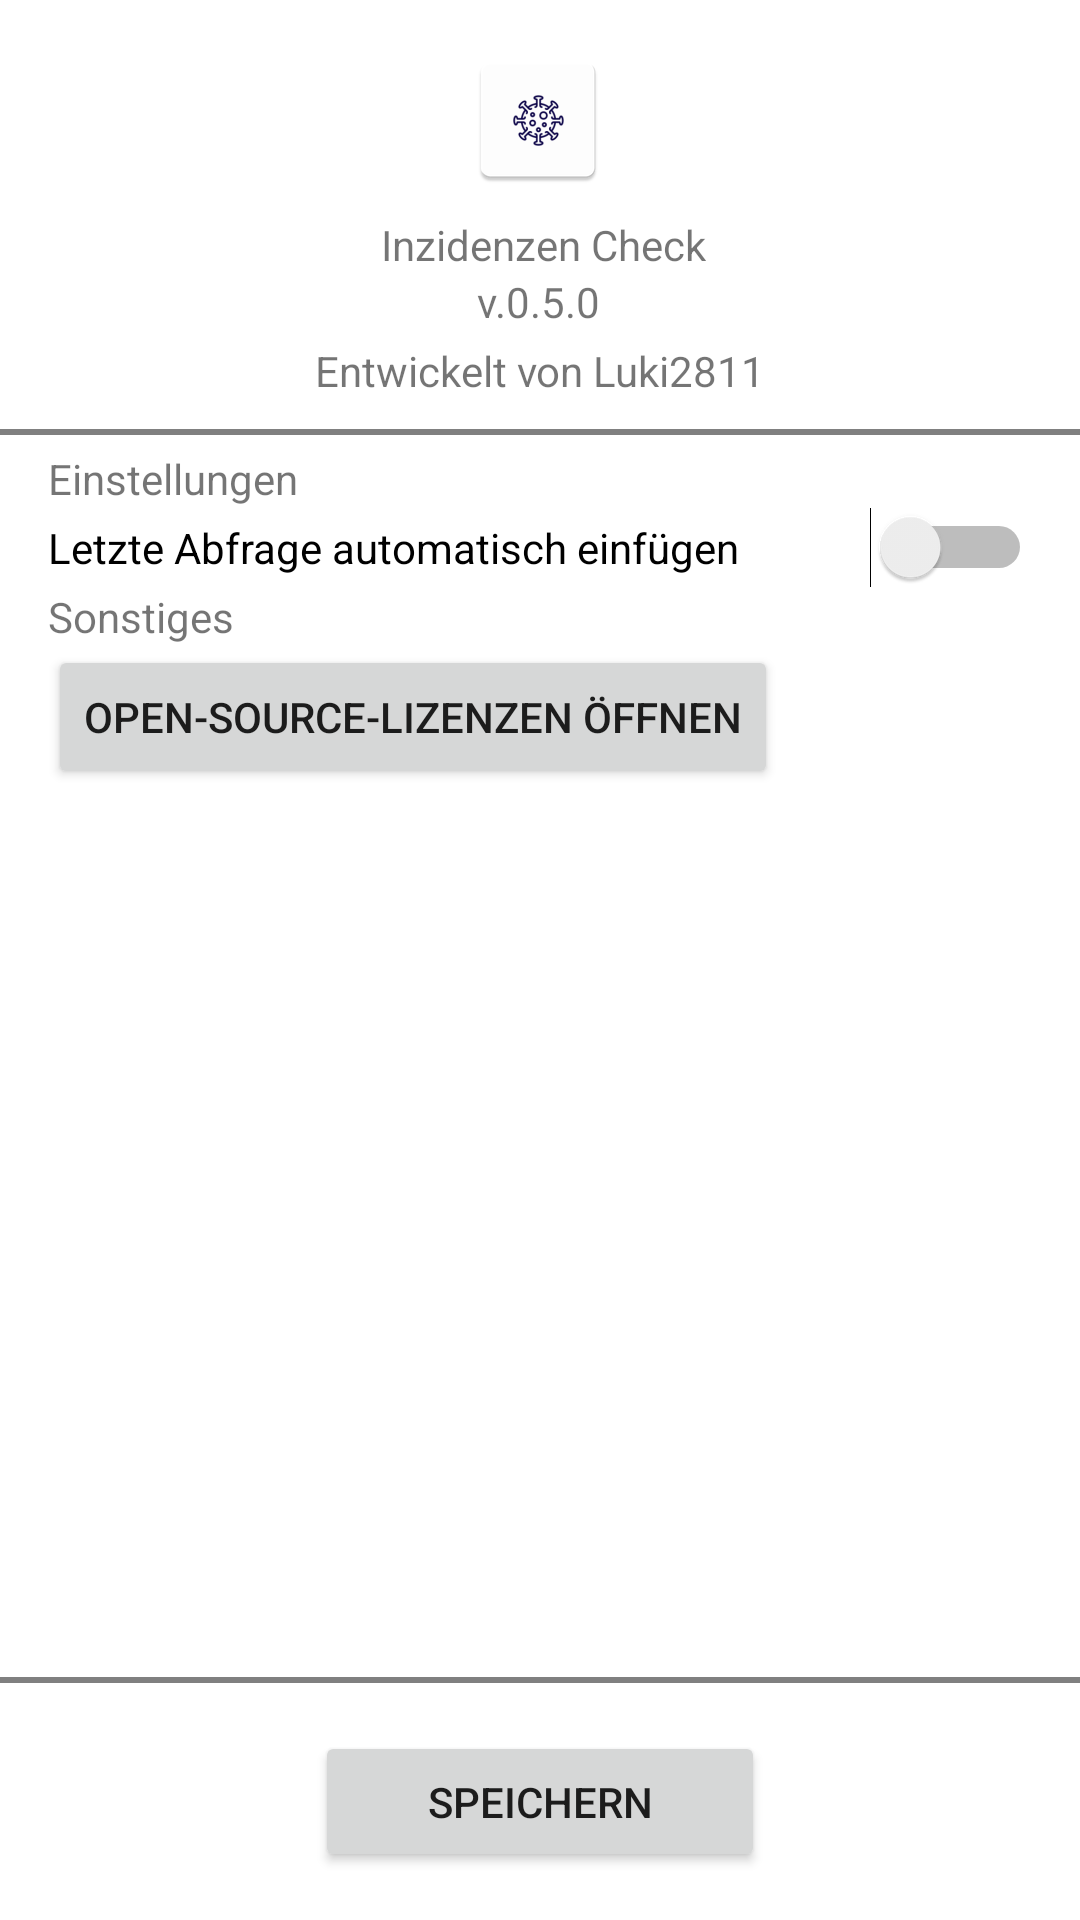

Write the Android layout XML for this screen, with the resource values it uses.
<!-- AndroidManifest.xml: application theme Theme.CoronaInzidenzen -->
<!-- res/layout/activity_quellen.xml -->
<?xml version="1.0" encoding="utf-8"?>
<androidx.constraintlayout.widget.ConstraintLayout xmlns:android="http://schemas.android.com/apk/res/android"
    xmlns:app="http://schemas.android.com/apk/res-auto"
    xmlns:tools="http://schemas.android.com/tools"
    android:layout_width="match_parent"
    android:layout_height="match_parent"
    tools:context=".Quellen">

    <View
        android:id="@+id/view2"
        android:layout_width="match_parent"
        android:layout_height="2dp"
        android:layout_marginBottom="16dp"
        android:background="@color/Gray"
        app:layout_constraintBottom_toTopOf="@+id/button_save"
        app:layout_constraintEnd_toEndOf="parent"
        app:layout_constraintHorizontal_bias="0.0"
        app:layout_constraintStart_toStartOf="parent" />

    <ImageView
        android:id="@+id/imageView2"
        android:layout_width="wrap_content"
        android:layout_height="wrap_content"
        android:layout_marginTop="16dp"
        app:layout_constraintEnd_toEndOf="parent"
        app:layout_constraintHorizontal_bias="0.498"
        app:layout_constraintStart_toStartOf="parent"
        app:layout_constraintTop_toTopOf="parent"
        app:srcCompat="@mipmap/ico" />

    <TextView
        android:id="@+id/textView"
        android:layout_width="wrap_content"
        android:layout_height="wrap_content"
        android:text="@string/app_version"
        app:layout_constraintEnd_toEndOf="parent"
        app:layout_constraintHorizontal_bias="0.498"
        app:layout_constraintStart_toStartOf="parent"
        app:layout_constraintTop_toBottomOf="@+id/textView3" />

    <TextView
        android:id="@+id/textView3"
        android:layout_width="wrap_content"
        android:layout_height="wrap_content"
        android:layout_marginTop="8dp"
        android:text="@string/app_name"
        app:layout_constraintEnd_toEndOf="parent"
        app:layout_constraintHorizontal_bias="0.505"
        app:layout_constraintStart_toStartOf="parent"
        app:layout_constraintTop_toBottomOf="@+id/imageView2" />

    <Button
        android:id="@+id/button_save"
        android:layout_width="150dp"
        android:layout_height="47dp"
        android:layout_marginBottom="16dp"
        android:onClick="saveSettings"
        android:text="@string/save"
        app:layout_constraintBottom_toBottomOf="parent"
        app:layout_constraintEnd_toEndOf="parent"
        app:layout_constraintStart_toStartOf="parent" />

    <TextView
        android:id="@+id/textView5"
        android:layout_width="wrap_content"
        android:layout_height="wrap_content"
        android:layout_marginTop="4dp"
        android:text="@string/developed_by"
        app:layout_constraintEnd_toEndOf="parent"
        app:layout_constraintStart_toStartOf="parent"
        app:layout_constraintTop_toBottomOf="@+id/textView" />

    <View
        android:id="@+id/view"
        android:layout_width="match_parent"
        android:layout_height="2dp"
        android:layout_marginTop="10dp"
        android:background="@color/Gray"
        app:layout_constraintEnd_toEndOf="parent"
        app:layout_constraintHorizontal_bias="0.0"
        app:layout_constraintStart_toStartOf="parent"
        app:layout_constraintTop_toBottomOf="@+id/textView5" />

    <ScrollView
        android:layout_width="0dp"
        android:layout_height="0dp"
        android:layout_marginStart="16dp"
        android:layout_marginTop="5dp"
        android:layout_marginEnd="16dp"
        android:layout_marginBottom="5dp"
        app:layout_constraintBottom_toTopOf="@+id/view2"
        app:layout_constraintEnd_toEndOf="parent"
        app:layout_constraintStart_toStartOf="parent"
        app:layout_constraintTop_toBottomOf="@+id/view">

        <LinearLayout
            android:layout_width="match_parent"
            android:layout_height="wrap_content"
            android:orientation="vertical">

            <TextView
                android:layout_width="199dp"
                android:layout_height="match_parent"
                android:text="@string/settings" />

            <Switch
                android:id="@+id/settings_switch_0"
                android:layout_width="match_parent"
                android:layout_height="wrap_content"
                android:checked="false"
                android:text="@string/settings_loadOldRequest" />

            <TextView
                android:id="@+id/textView6"
                android:layout_width="match_parent"
                android:layout_height="wrap_content"
                android:text="@string/other"
                app:layout_constraintStart_toStartOf="parent" />

            <Button
                android:id="@+id/button3"
                android:layout_width="wrap_content"
                android:layout_height="wrap_content"
                android:onClick="openBrowserToMyPage"
                android:text="@string/open_licences"
                app:layout_constraintEnd_toEndOf="parent"
                app:layout_constraintStart_toStartOf="parent" />

        </LinearLayout>

    </ScrollView>


</androidx.constraintlayout.widget.ConstraintLayout>
<!-- resources referenced by this layout -->
<resources>
  <color name="Gray">#808080</color>
  <!-- mipmap ico: png bitmap (mipmap-mdpi, 1374 bytes) -->
  <string name="app_name">Inzidenzen Check</string>
  <string name="app_version">v.0.5.0</string>
  <string name="developed_by">Entwickelt von Luki2811</string>
  <string name="open_licences">Open-Source-Lizenzen öffnen</string>
  <string name="other">Sonstiges</string>
  <string name="save">Speichern</string>
  <string name="settings">Einstellungen</string>
  <string name="settings_loadOldRequest">Letzte Abfrage automatisch einfügen</string>
  <style name="Theme.CoronaInzidenzen" parent="Theme.MaterialComponents.DayNight.DarkActionBar">
          
          <item name="colorPrimary">@color/RoyalBlue</item>
          <item name="colorPrimaryVariant">@color/DarkBlue</item>
          <item name="colorOnPrimary">@color/White</item>
          
          <item name="colorSecondary">@color/RoyalBlue</item>
          <item name="colorSecondaryVariant">@color/Orange</item>
          <item name="colorOnSecondary">@color/Black</item>
          
          <item name="android:statusBarColor" tools:targetApi="l">?attr/colorPrimaryVariant</item>
          
      </style>
  <color name="RoyalBlue">#4169E1</color>
  <color name="DarkBlue">#00008B</color>
  <color name="White">#FFFFFFFF</color>
  <color name="Orange">#FF8800</color>
  <color name="Black">#FF000000</color>
</resources>
